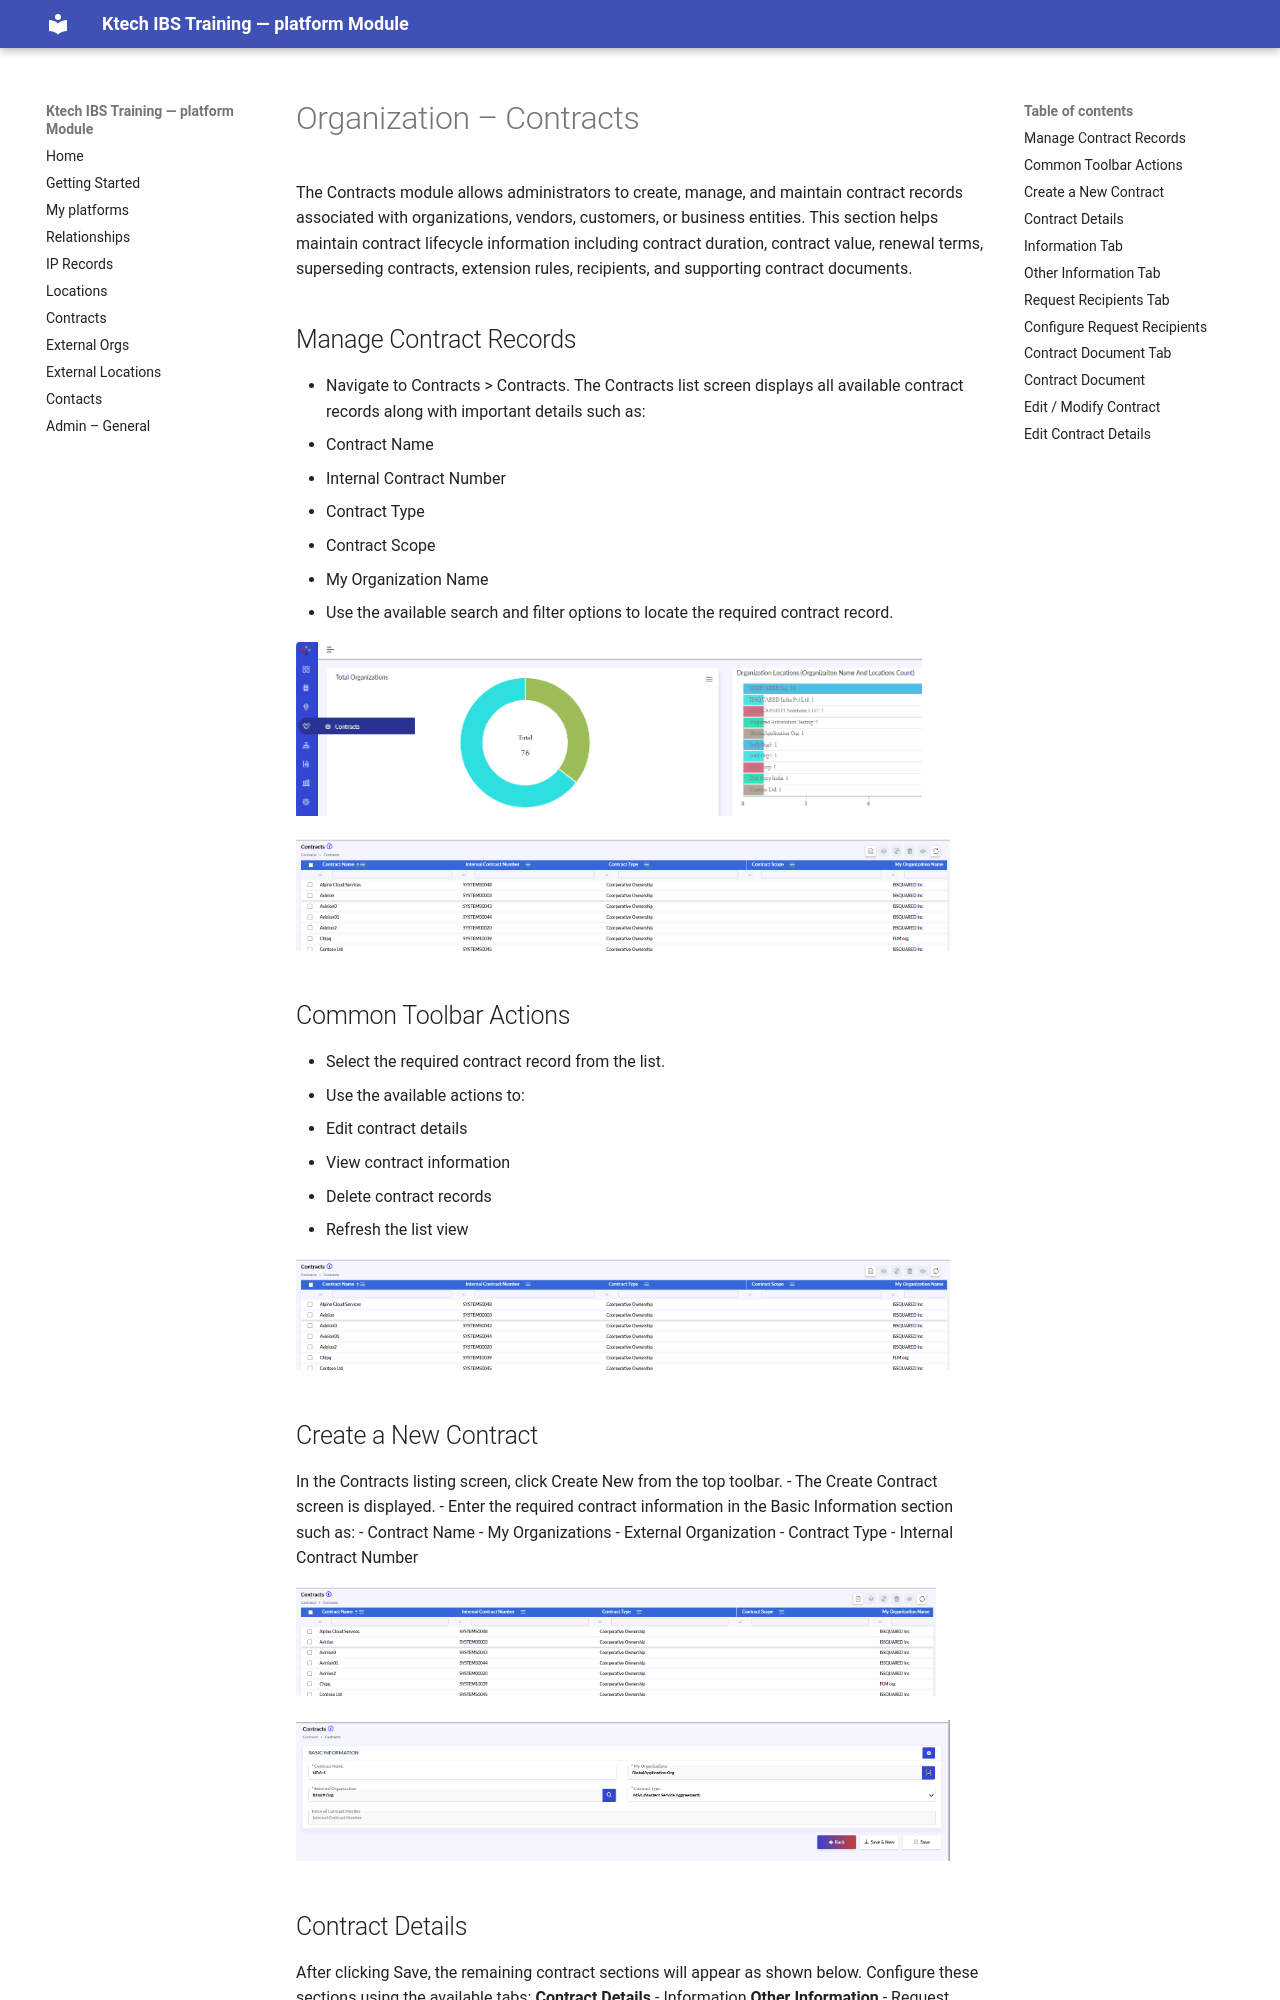

repository: SatyaDora/ebis-org-docs · page: organization-contracts/index.html · generator: mkdocs

# Organization – Contracts

The Contracts module allows administrators to create, manage, and maintain contract records associated with organizations, vendors, customers, or business entities. This section helps maintain contract lifecycle information including contract duration, contract value, renewal terms, superseding contracts, extension rules, recipients, and supporting contract documents.

## Manage Contract Records

- Navigate to Contracts > Contracts.
The Contracts list screen displays all available contract records along with important details such as:
 - Contract Name
 - Internal Contract Number
 - Contract Type
 - Contract Scope
 - My Organization Name
- Use the available search and filter options to locate the required contract record.

![](media/slide061_img1.png){width=91%}

![](media/slide061_img2.png){width=95%}

## Common Toolbar Actions

- Select the required contract record from the list.
- Use the available actions to:
 - Edit contract details
 - View contract information
 - Delete contract records
 - Refresh the list view

![](media/slide062_img1.png){width=95%}

## Create a New Contract

In the Contracts listing screen, click Create New from the top toolbar.
- The Create Contract screen is displayed.
- Enter the required contract information in the Basic Information section such as:
 - Contract Name
 - My Organizations
 - External Organization
 - Contract Type
 - Internal Contract Number

![](media/slide063_img1.png){width=93%}

![](media/slide063_img2.png){width=95%}
